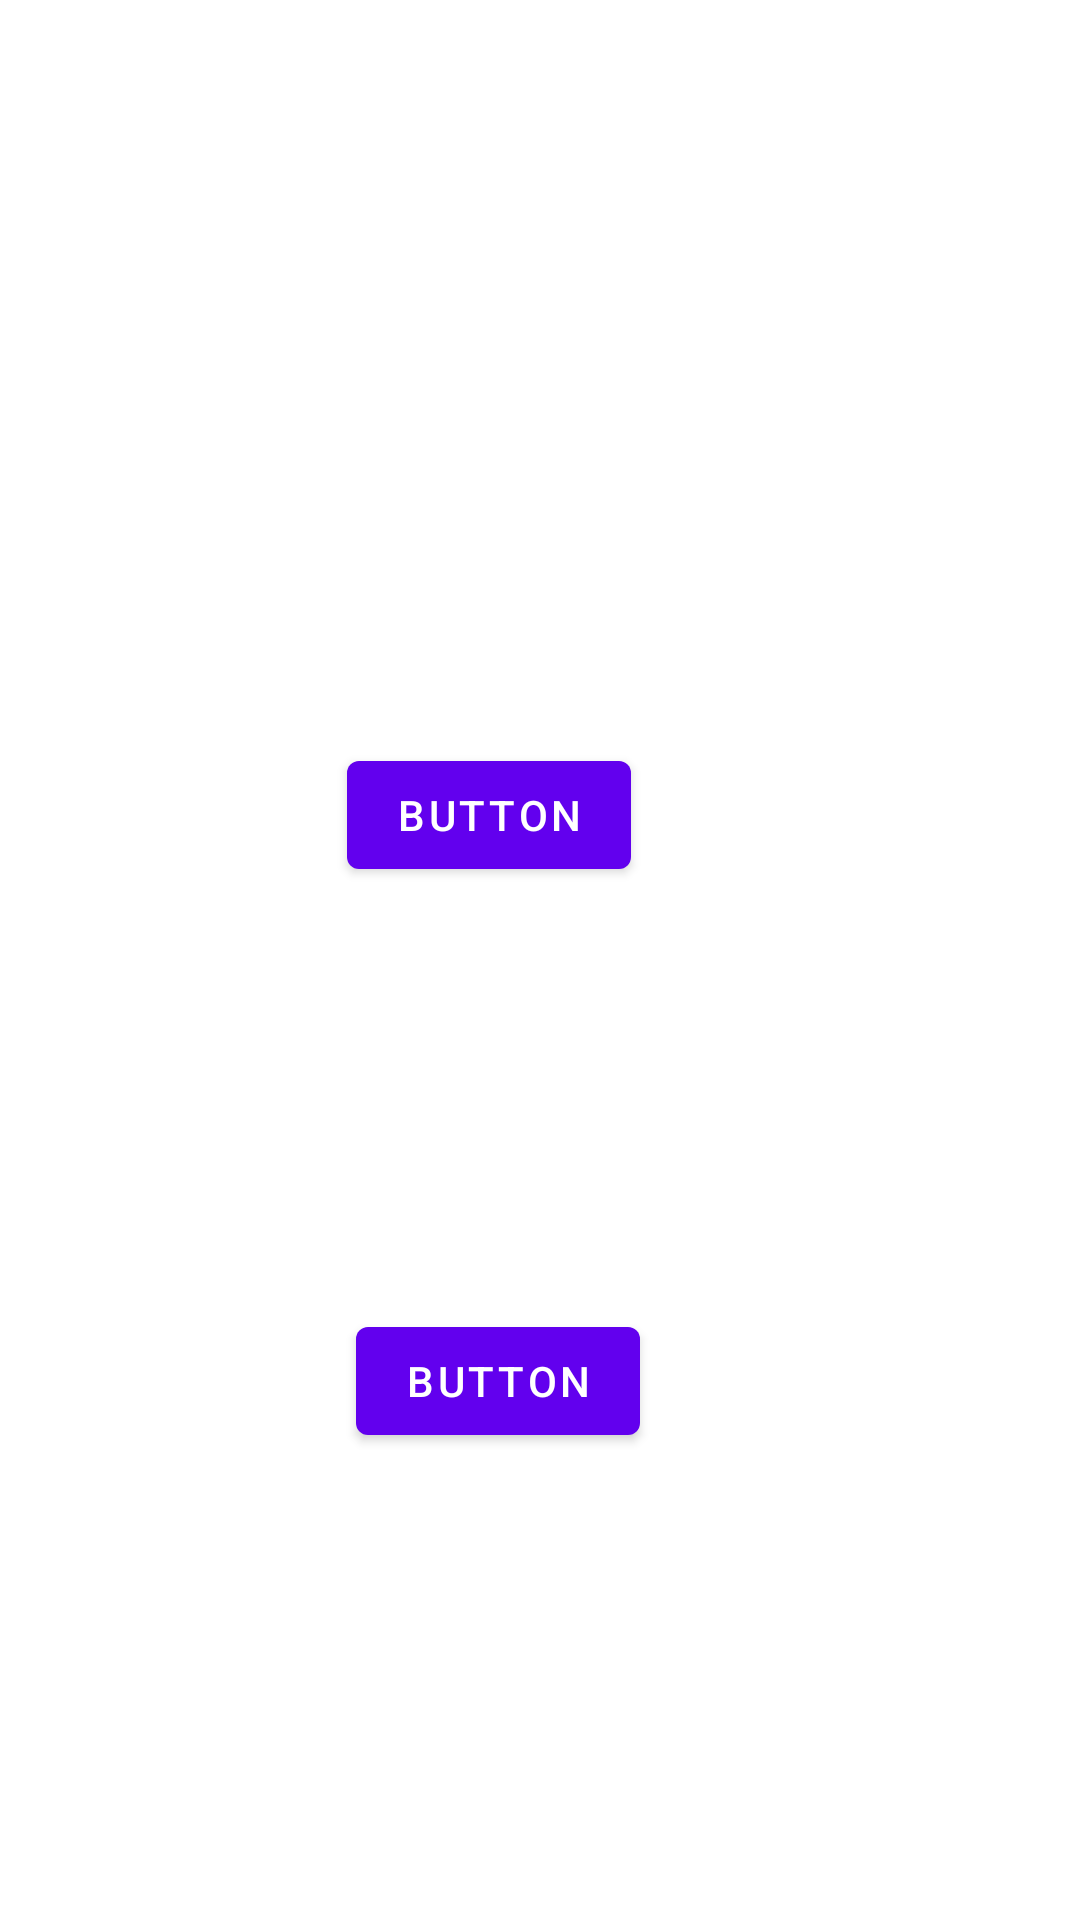

The Android layout XML behind this screen, and the referenced resources:
<!-- AndroidManifest.xml: application theme Theme.ProducTreevity -->
<!-- res/layout/activity_teacher_sign_up.xml -->
<?xml version="1.0" encoding="utf-8"?>
<androidx.constraintlayout.widget.ConstraintLayout xmlns:android="http://schemas.android.com/apk/res/android"
    xmlns:app="http://schemas.android.com/apk/res-auto"
    xmlns:tools="http://schemas.android.com/tools"
    android:layout_width="match_parent"
    android:layout_height="match_parent"
    tools:context=".TeacherSignUpActivity">

    <TextView
        android:id="@+id/textView6"
        android:layout_width="wrap_content"
        android:layout_height="wrap_content"
        android:layout_marginStart="160dp"
        android:layout_marginTop="44dp"
        android:layout_marginEnd="193dp"
        android:layout_marginBottom="668dp"
        android:text="Teacher SignUp"
        app:layout_constraintBottom_toBottomOf="parent"
        app:layout_constraintEnd_toEndOf="parent"
        app:layout_constraintStart_toStartOf="parent"
        app:layout_constraintTop_toTopOf="parent" />

    <TextView
        android:id="@+id/textView16"
        android:layout_width="wrap_content"
        android:layout_height="wrap_content"
        android:layout_marginStart="157dp"
        android:layout_marginTop="225dp"
        android:layout_marginEnd="206dp"
        android:text="Sign-Up"
        app:layout_constraintEnd_toEndOf="parent"
        app:layout_constraintStart_toStartOf="parent"
        app:layout_constraintTop_toBottomOf="@+id/textView6" />

    <Button
        android:id="@+id/button13"
        android:layout_width="wrap_content"
        android:layout_height="wrap_content"
        android:layout_marginStart="142dp"
        android:layout_marginTop="18dp"
        android:layout_marginEnd="176dp"
        android:layout_marginBottom="357dp"
        android:text="Button"
        app:layout_constraintBottom_toBottomOf="parent"
        app:layout_constraintEnd_toEndOf="parent"
        app:layout_constraintStart_toStartOf="parent"
        app:layout_constraintTop_toBottomOf="@+id/textView16" />

    <TextView
        android:id="@+id/textView17"
        android:layout_width="wrap_content"
        android:layout_height="wrap_content"
        android:layout_marginStart="170dp"
        android:layout_marginTop="101dp"
        android:layout_marginEnd="203dp"
        android:layout_marginBottom="18dp"
        android:text="Log In"
        app:layout_constraintBottom_toTopOf="@+id/button14"
        app:layout_constraintEnd_toEndOf="parent"
        app:layout_constraintStart_toStartOf="parent"
        app:layout_constraintTop_toBottomOf="@+id/button13" />

    <Button
        android:id="@+id/button14"
        android:layout_width="wrap_content"
        android:layout_height="wrap_content"
        android:layout_marginStart="145dp"
        android:layout_marginTop="18dp"
        android:layout_marginEnd="173dp"
        android:layout_marginBottom="171dp"
        android:text="Button"
        app:layout_constraintBottom_toBottomOf="parent"
        app:layout_constraintEnd_toEndOf="parent"
        app:layout_constraintStart_toStartOf="parent"
        app:layout_constraintTop_toBottomOf="@+id/textView17" />

</androidx.constraintlayout.widget.ConstraintLayout>
<!-- resources referenced by this layout -->
<resources>
  <style name="Theme.ProducTreevity" parent="Theme.MaterialComponents.DayNight.DarkActionBar">
          
          <item name="colorPrimary">@color/purple_500</item>
          <item name="colorPrimaryDark">@color/purple_700</item>
          <item name="colorOnPrimary">@color/white</item>
          
          <item name="colorSecondary">@color/teal_200</item>
          <item name="colorSecondaryVariant">@color/teal_700</item>
          <item name="colorOnSecondary">@color/black</item>
          
          <item name="android:statusBarColor" tools:targetApi="l">?attr/colorPrimaryVariant</item>
          
      </style>
  <!-- not gathered from this repository: default colours our renderer supplied (Android Studio template values) -->
  <color name="purple_500">#FF6200EE</color>
  <color name="purple_700">#FF3700B3</color>
  <color name="teal_200">#FF03DAC5</color>
  <color name="teal_700">#FF018786</color>
  <color name="black">#FF000000</color>
  <color name="white">#FFFFFFFF</color>
</resources>
